Run: headless pygame with SDL's dummy video driver; simulated clock (each Clock.tick advances the game by its frame time, no real sleeping); random seed 0; keys injected as events and as key.get_pressed() state; no mouse input.
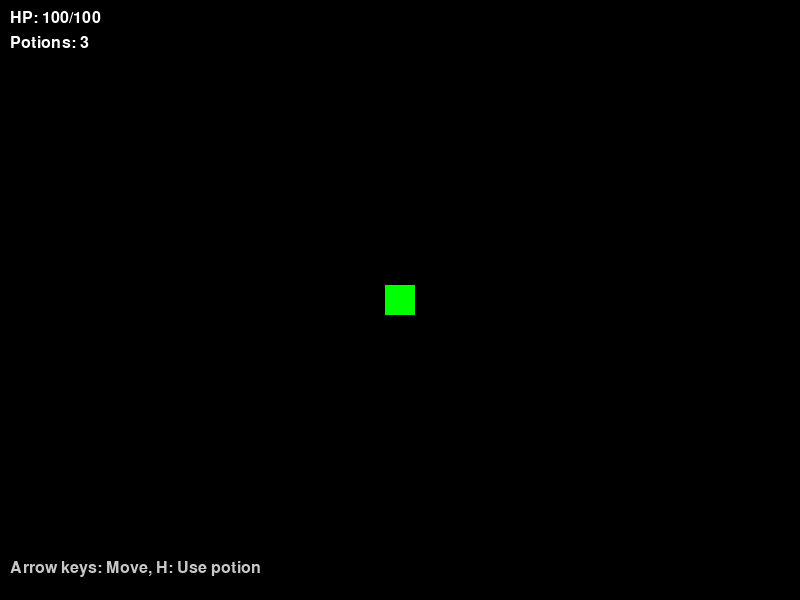
Frame 1 of 4 · flips 1–60 · no input
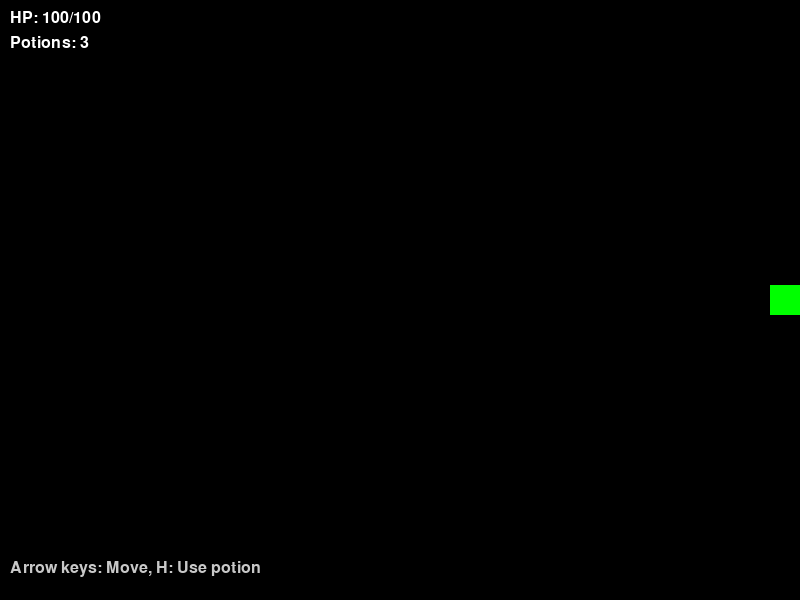
Frame 2 of 4 · flips 61–180 · tapped SPACE, RETURN · held RIGHT (→), D
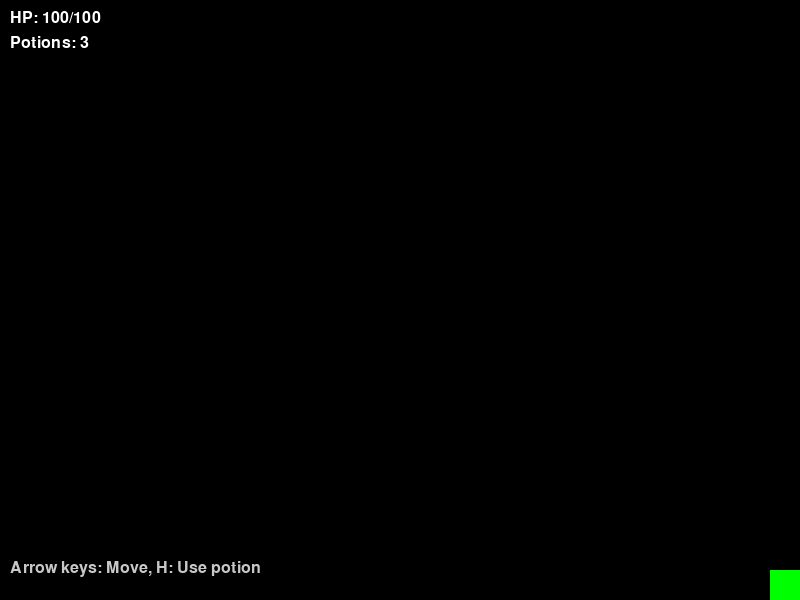
Frame 3 of 4 · flips 181–300 · held DOWN (↓), S
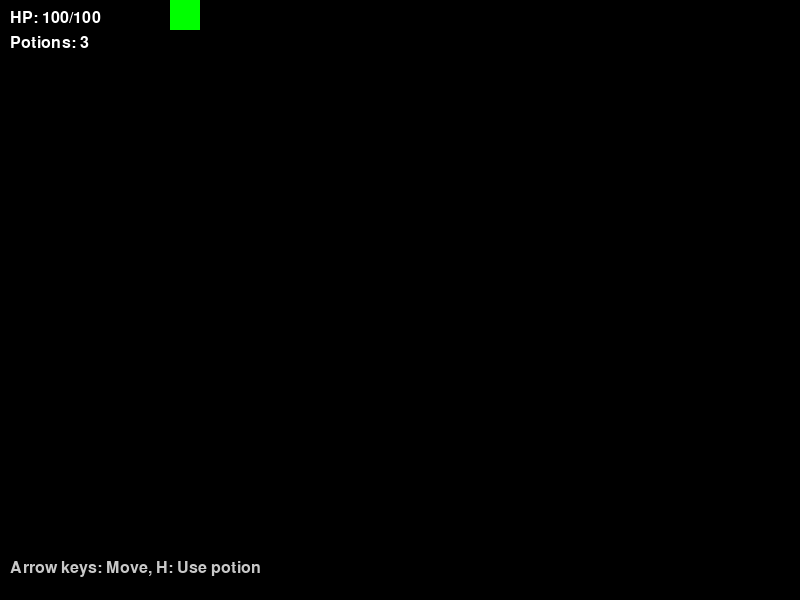
Frame 4 of 4 · flips 301–420 · held LEFT (←), A, UP (↑), W

The pygame program that drew these frames:

import pygame
import sys

# 最简化的游戏版本，专门测试H键问题
pygame.init()
screen = pygame.display.set_mode((800, 600))
pygame.display.set_caption("简化测试版本")
clock = pygame.time.Clock()
font = pygame.font.Font(None, 24)

# 玩家变量
player_x = 400
player_y = 300
player_hp = 100
player_max_hp = 100
potions = 3

while True:
    # 事件处理
    for event in pygame.event.get():
        if event.type == pygame.QUIT:
            pygame.quit()
            sys.exit()
        elif event.type == pygame.KEYDOWN and event.key == pygame.K_h:
            # H键使用血瓶
            if potions > 0 and player_hp < player_max_hp:
                heal = min(30, player_max_hp - player_hp)
                player_hp += heal
                potions -= 1
    
    # 移动处理
    keys = pygame.key.get_pressed()
    speed = 5
    if keys[pygame.K_LEFT] and player_x > 15:
        player_x -= speed
    if keys[pygame.K_RIGHT] and player_x < 785:
        player_x += speed
    if keys[pygame.K_UP] and player_y > 15:
        player_y -= speed
    if keys[pygame.K_DOWN] and player_y < 585:
        player_y += speed
    
    # 绘制
    screen.fill((0, 0, 0))
    # 绘制玩家
    pygame.draw.rect(screen, (0, 255, 0), (player_x-15, player_y-15, 30, 30))
    
    # 绘制状态
    hp_text = font.render(f"HP: {player_hp}/{player_max_hp}", True, (255, 255, 255))
    potion_text = font.render(f"Potions: {potions}", True, (255, 255, 255))
    help_text = font.render("Arrow keys: Move, H: Use potion", True, (200, 200, 200))
    
    screen.blit(hp_text, (10, 10))
    screen.blit(potion_text, (10, 35))
    screen.blit(help_text, (10, 560))
    
    pygame.display.flip()
    clock.tick(60)
